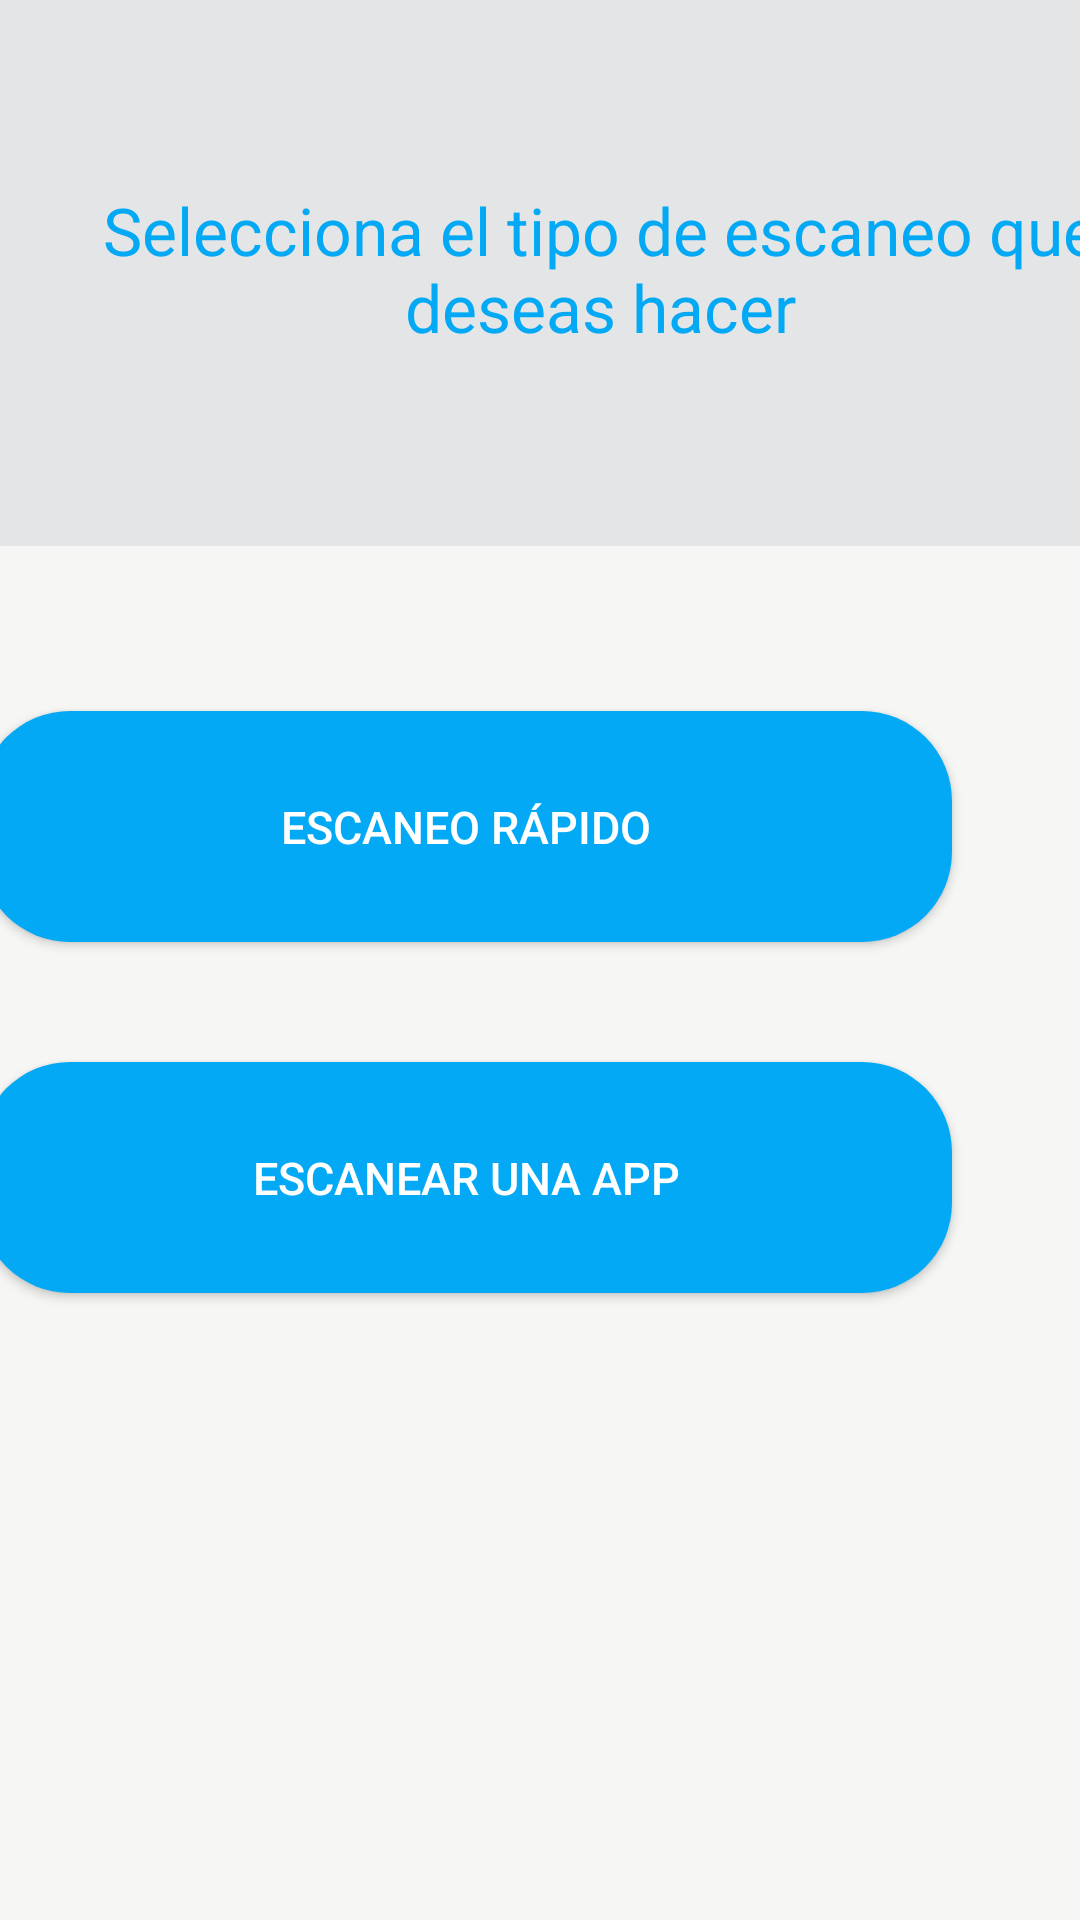

This screen was rendered from an Android layout file. Write that file and the resources it references.
<!-- AndroidManifest.xml: application theme Theme.CiberSeguridadParaTodos -->
<!-- res/layout/activity_tipo_scanner.xml -->
<?xml version="1.0" encoding="utf-8"?>
<androidx.constraintlayout.widget.ConstraintLayout xmlns:android="http://schemas.android.com/apk/res/android"
    xmlns:app="http://schemas.android.com/apk/res-auto"
    xmlns:tools="http://schemas.android.com/tools"
    android:layout_width="match_parent"
    android:layout_height="match_parent"
    android:background="#F6F6F5"
    tools:context=".TipoScanner">

    <androidx.constraintlayout.widget.ConstraintLayout
        android:id="@+id/constraintLayout2"
        android:layout_width="400dp"
        android:layout_height="182dp"
        android:background="#E4E5E6"
        app:layout_constraintEnd_toEndOf="parent"
        app:layout_constraintHorizontal_bias="0.0"
        app:layout_constraintStart_toStartOf="parent"
        app:layout_constraintTop_toTopOf="parent">


        <TextView
            android:id="@+id/textView4"
            android:layout_width="344dp"
            android:layout_height="64dp"
            android:layout_marginBottom="56dp"
            android:gravity="center_horizontal"
            android:text="@string/tipo_scanner"
            android:textAlignment="center"
            android:textColor="#03A9F4"
            android:textSize="22sp"
            app:layout_constraintBottom_toBottomOf="parent"
            app:layout_constraintEnd_toEndOf="parent"
            app:layout_constraintStart_toStartOf="parent" />
    </androidx.constraintlayout.widget.ConstraintLayout>

    <androidx.constraintlayout.widget.ConstraintLayout
        android:layout_width="409dp"
        android:layout_height="460dp"
        app:layout_constraintBottom_toBottomOf="parent"
        app:layout_constraintEnd_toEndOf="parent"
        app:layout_constraintHorizontal_bias="1.0"
        app:layout_constraintStart_toStartOf="parent"
        app:layout_constraintTop_toBottomOf="@+id/constraintLayout2"
        app:layout_constraintVertical_bias="0.662">

        <Button
            android:id="@+id/btn_escaneo_rapido"
            android:layout_width="324dp"
            android:layout_height="77dp"
            android:layout_marginTop="56dp"
            android:background="@drawable/background_btn"
            android:padding="20dp"
            android:paddingLeft="5dp"
            android:text="@string/escaneo_rapido"
            android:textColor="#FFFFFF"
            android:textSize="15sp"
            app:backgroundTint="@null"
            app:layout_constraintEnd_toEndOf="parent"
            app:layout_constraintHorizontal_bias="0.494"
            app:layout_constraintStart_toStartOf="parent"
            app:layout_constraintTop_toTopOf="parent" />

        <Button
            android:id="@+id/btn_Escanear_una_App"
            android:layout_width="324dp"
            android:layout_height="77dp"
            android:layout_marginTop="40dp"
            android:background="@drawable/background_btn"
            android:padding="20dp"
            android:paddingLeft="5dp"
            android:text="@string/escanear_una_app"
            android:textColor="#FFFFFF"
            android:textSize="15sp"
            app:backgroundTint="@null"
            app:layout_constraintEnd_toEndOf="parent"
            app:layout_constraintHorizontal_bias="0.494"
            app:layout_constraintStart_toStartOf="parent"
            app:layout_constraintTop_toBottomOf="@+id/btn_escaneo_rapido" />
    </androidx.constraintlayout.widget.ConstraintLayout>

</androidx.constraintlayout.widget.ConstraintLayout>
<!-- resources referenced by this layout -->
<resources>
  <!-- drawable background_btn (drawable) -->
  <?xml version="1.0" encoding="utf-8"?>
  
  <selector xmlns:android="http://schemas.android.com/apk/res/android">
      <item>
          <shape android:shape="rectangle">
              <corners android:radius="30dp"/>
              <solid android:color="@color/primari_color"></solid>
  
          </shape>
  
      </item>
  </selector>
  <string name="escanear_una_app">Escanear una App</string>
  <string name="escaneo_rapido">Escaneo Rápido</string>
  <string name="tipo_scanner">Selecciona el tipo de escaneo que deseas hacer</string>
  <style name="Theme.CiberSeguridadParaTodos" parent="Theme.MaterialComponents.DayNight.DarkActionBar">
          
          <item name="colorPrimary">@color/purple_500</item>
          <item name="colorPrimaryVariant">@color/purple_700</item>
          <item name="colorOnPrimary">@color/white</item>
          
          <item name="colorSecondary">@color/teal_200</item>
          <item name="colorSecondaryVariant">@color/teal_700</item>
          <item name="colorOnSecondary">@color/black</item>
          
          <item name="android:statusBarColor" tools:targetApi="l">?attr/colorPrimaryVariant</item>
          
      </style>
  <color name="primari_color">#03A9F4</color>
  <color name="purple_500">#FF6200EE</color>
  <color name="purple_700">#FF3700B3</color>
  <color name="white">#FFFFFFFF</color>
  <color name="teal_200">#FF03DAC5</color>
  <color name="teal_700">#FF018786</color>
  <color name="black">#FF000000</color>
</resources>
